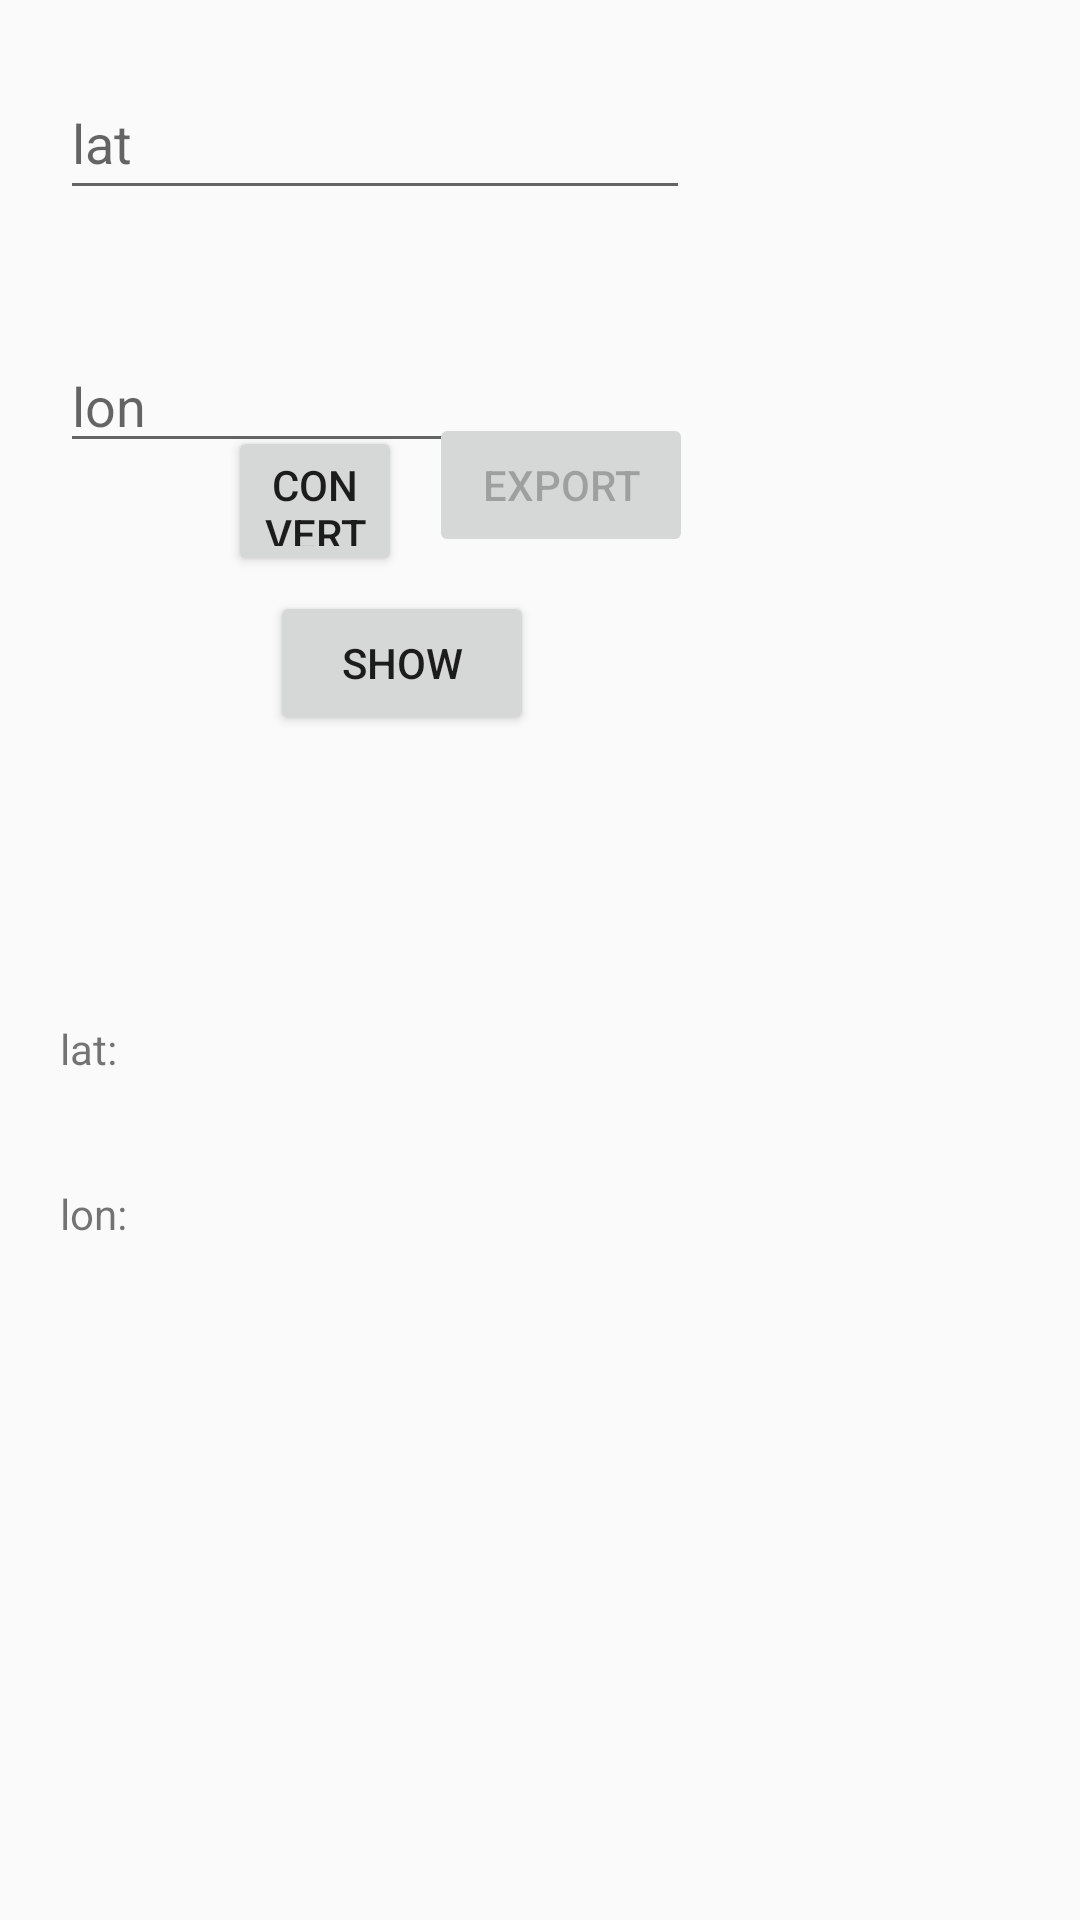

Layout XML and referenced resources for this Android screen:
<!-- AndroidManifest.xml: application theme Theme.Ssdev -->
<!-- res/layout/activity_main.xml -->
<?xml version="1.0" encoding="utf-8"?>
<android.support.constraint.ConstraintLayout xmlns:android="http://schemas.android.com/apk/res/android"
    xmlns:app="http://schemas.android.com/apk/res-auto"
    xmlns:tools="http://schemas.android.com/tools"
    android:layout_width="match_parent"
    android:layout_height="match_parent"
    tools:context=".MainActivity">

    <Button
        android:id="@+id/convertBtn"
        android:layout_width="0dp"
        android:layout_height="50dp"
        android:layout_marginStart="76dp"
        android:layout_marginEnd="9dp"
        android:layout_marginBottom="448dp"
        android:text="@string/btntxt"
        app:layout_constraintBottom_toBottomOf="parent"
        app:layout_constraintEnd_toStartOf="@+id/exportBtn"
        app:layout_constraintStart_toStartOf="parent" />

    <EditText
        android:id="@+id/latEText"
        style="@style/Widget.AppCompat.AutoCompleteTextView"
        android:layout_width="wrap_content"
        android:layout_height="wrap_content"
        android:layout_marginStart="20dp"
        android:layout_marginTop="22dp"
        android:ems="10"
        android:hint="lat"
        android:inputType="numberDecimal"
        android:minHeight="48dp"
        app:layout_constraintStart_toStartOf="parent"
        app:layout_constraintTop_toTopOf="parent" />

    <TextView
        android:id="@+id/textViewLat"
        android:layout_width="wrap_content"
        android:layout_height="wrap_content"
        android:layout_marginStart="20dp"
        android:layout_marginTop="340dp"
        android:text="lat:"
        app:layout_constraintStart_toStartOf="parent"
        app:layout_constraintTop_toTopOf="parent" />

    <TextView
        android:id="@+id/textViewLon"
        android:layout_width="wrap_content"
        android:layout_height="wrap_content"
        android:layout_marginStart="20dp"
        android:layout_marginTop="36dp"
        android:text="lon:"
        app:layout_constraintStart_toStartOf="parent"
        app:layout_constraintTop_toBottomOf="@+id/textViewLat" />

    <EditText
        android:id="@+id/lonEText"
        android:layout_width="wrap_content"
        android:layout_height="wrap_content"
        android:layout_marginTop="113dp"
        android:ems="10"
        android:hint="lon"
        android:inputType="numberDecimal"
        app:layout_constraintStart_toStartOf="@+id/latEText"
        app:layout_constraintTop_toTopOf="parent" />

    <Button
        android:id="@+id/exportBtn"
        android:layout_width="wrap_content"
        android:layout_height="wrap_content"
        android:layout_marginEnd="129dp"
        android:enabled="false"
        android:text="export"
        app:layout_constraintBaseline_toBaselineOf="@+id/convertBtn"
        app:layout_constraintEnd_toEndOf="parent"
        app:layout_constraintStart_toEndOf="@+id/convertBtn" />

    <Button
        android:id="@+id/showBtn"
        android:layout_width="wrap_content"
        android:layout_height="wrap_content"
        android:layout_marginTop="5dp"
        android:text="show"
        app:layout_constraintEnd_toEndOf="@+id/convertBtn"
        app:layout_constraintStart_toEndOf="@+id/convertBtn"
        app:layout_constraintTop_toBottomOf="@+id/convertBtn" />

</android.support.constraint.ConstraintLayout>
<!-- resources referenced by this layout -->
<resources>
  <string name="btntxt">Convert</string>
  <style name="Theme.Ssdev" parent="Theme.AppCompat.Light.DarkActionBar">
          
          <item name="colorPrimary">@color/purple_500</item>
          <item name="colorPrimaryDark">@color/purple_700</item>
          <item name="colorAccent">@color/teal_200</item>
          
      </style>
  <!-- not gathered from this repository: default colours our renderer supplied (Android Studio template values) -->
  <color name="purple_500">#FF6200EE</color>
  <color name="purple_700">#FF3700B3</color>
  <color name="teal_200">#FF03DAC5</color>
</resources>
